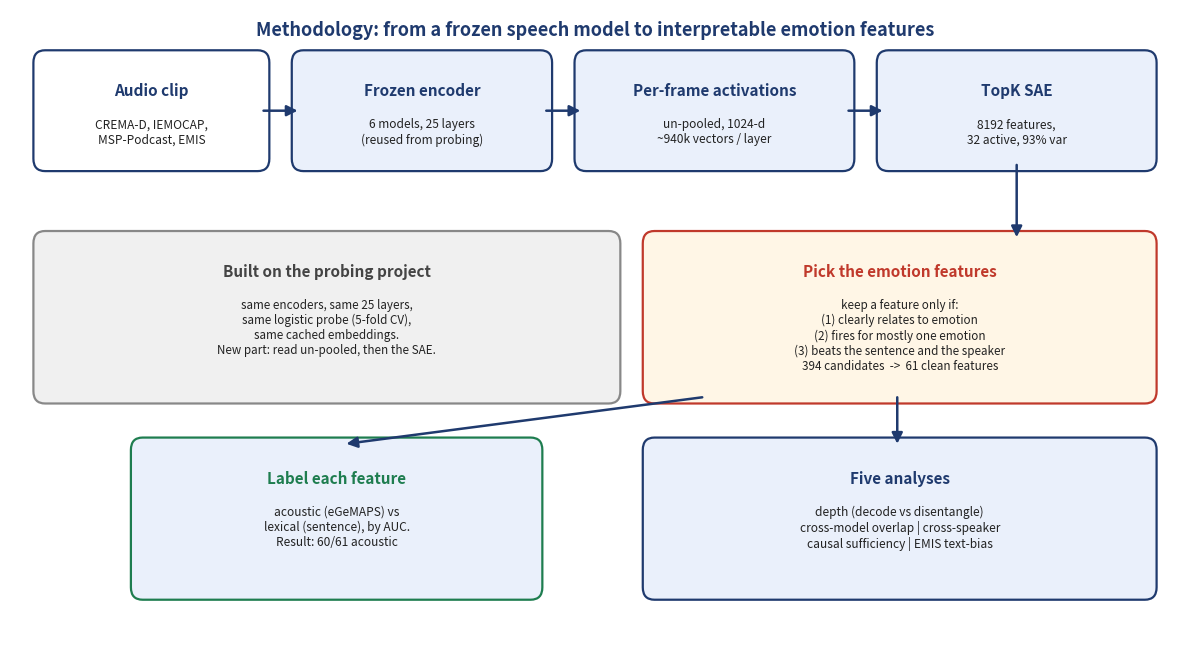

The script that saved this image: (Note: this script raises an exception after producing the figure.)
#!/usr/bin/env python
"""Draw a clean methodology flow diagram for the SAE study (no arrows over boxes/text)."""
import matplotlib
matplotlib.use("Agg")
import matplotlib.pyplot as plt
from matplotlib.patches import FancyBboxPatch, FancyArrowPatch
import os

NAVY = "#1f3a6e"; SOFT = "#eaf0fb"; RED = "#c0392b"; GREEN = "#1e7d4f"; INK = "#222"; GREY = "#f0f0f0"
fig, ax = plt.subplots(figsize=(12, 6.6)); ax.set_xlim(0, 12); ax.set_ylim(1.7, 7.8); ax.axis("off")


def box(x, y, w, h, title, body, fc=SOFT, ec=NAVY, tcol=NAVY, body_fs=8.6):
    ax.add_patch(FancyBboxPatch((x, y), w, h, boxstyle="round,pad=0.06,rounding_size=0.12",
                                fc=fc, ec=ec, lw=1.6))
    ax.text(x + w / 2, y + h - 0.26, title, ha="center", va="top", fontsize=11, fontweight="bold", color=tcol)
    if body:
        ax.text(x + w / 2, y + h - 0.60, body, ha="center", va="top", fontsize=body_fs, color=INK)


def arrow(x1, y1, x2, y2):
    ax.add_patch(FancyArrowPatch((x1, y1), (x2, y2), arrowstyle="-|>", mutation_scale=16,
                                 lw=1.8, color=NAVY, shrinkA=0, shrinkB=0))


ax.text(6, 7.55, "Methodology: from a frozen speech model to interpretable emotion features",
        ha="center", fontsize=13, fontweight="bold", color=NAVY)

# Row 1: the pipeline (left to right)
y1, h1 = 6.3, 1.05
box(0.30, y1, 2.30, h1, "Audio clip", "CREMA-D, IEMOCAP,\nMSP-Podcast, EMIS", fc="#ffffff")
box(2.95, y1, 2.55, h1, "Frozen encoder", "6 models, 25 layers\n(reused from probing)")
box(5.85, y1, 2.75, h1, "Per-frame activations", "un-pooled, 1024-d\n~940k vectors / layer")
box(8.95, y1, 2.75, h1, "TopK SAE", "8192 features,\n32 active, 93% var")
ya = y1 + h1 / 2
arrow(2.60, ya, 2.95, ya); arrow(5.50, ya, 5.85, ya); arrow(8.60, ya, 8.95, ya)

# Row 2: prior-work note (left) and the feature-selection box (right)
y2, h2 = 4.05, 1.55
box(0.30, y2, 5.90, h2, "Built on the probing project",
    "same encoders, same 25 layers,\nsame logistic probe (5-fold CV),\nsame cached embeddings.\nNew part: read un-pooled, then the SAE.",
    fc=GREY, ec="#888", tcol="#444", body_fs=8.4)
box(6.55, y2, 5.15, h2, "Pick the emotion features",
    "keep a feature only if:\n(1) clearly relates to emotion\n(2) fires for mostly one emotion\n(3) beats the sentence and the speaker\n394 candidates  ->  61 clean features",
    fc="#fff6e6", ec=RED, tcol=RED, body_fs=8.4)

# SAE (center x = 10.325) straight down into the Pick box top
arrow(10.325, y1, 10.325, y2 + h2)

# Row 3: the two downstream uses
y3, h3 = 2.15, 1.45
box(1.30, y3, 4.10, h3, "Label each feature",
    "acoustic (eGeMAPS) vs\nlexical (sentence), by AUC.\nResult: 60/61 acoustic", fc=SOFT, ec=GREEN, tcol=GREEN)
box(6.55, y3, 5.15, h3, "Five analyses",
    "depth (decode vs disentangle)\ncross-model overlap | cross-speaker\ncausal sufficiency | EMIS text-bias", fc=SOFT)

# Pick box (bottom y=y2, spans x 6.55..11.70) fans down to the two boxes
arrow(9.10, y2, 9.10, y3 + h3)          # down to Five analyses (vertical, clean)
arrow(7.10, y2, 3.45, y3 + h3)          # down-left to Label (through empty space)

fig.tight_layout()
HERE = os.path.dirname(os.path.abspath(__file__))
for p in [os.path.join(HERE, "story_figures", "figure_0_method.png"),
          os.path.join(HERE, "latex", "images", "fig_method.png")]:
    fig.savefig(p, dpi=140, bbox_inches="tight")
plt.close(fig)
print("wrote method diagram")
